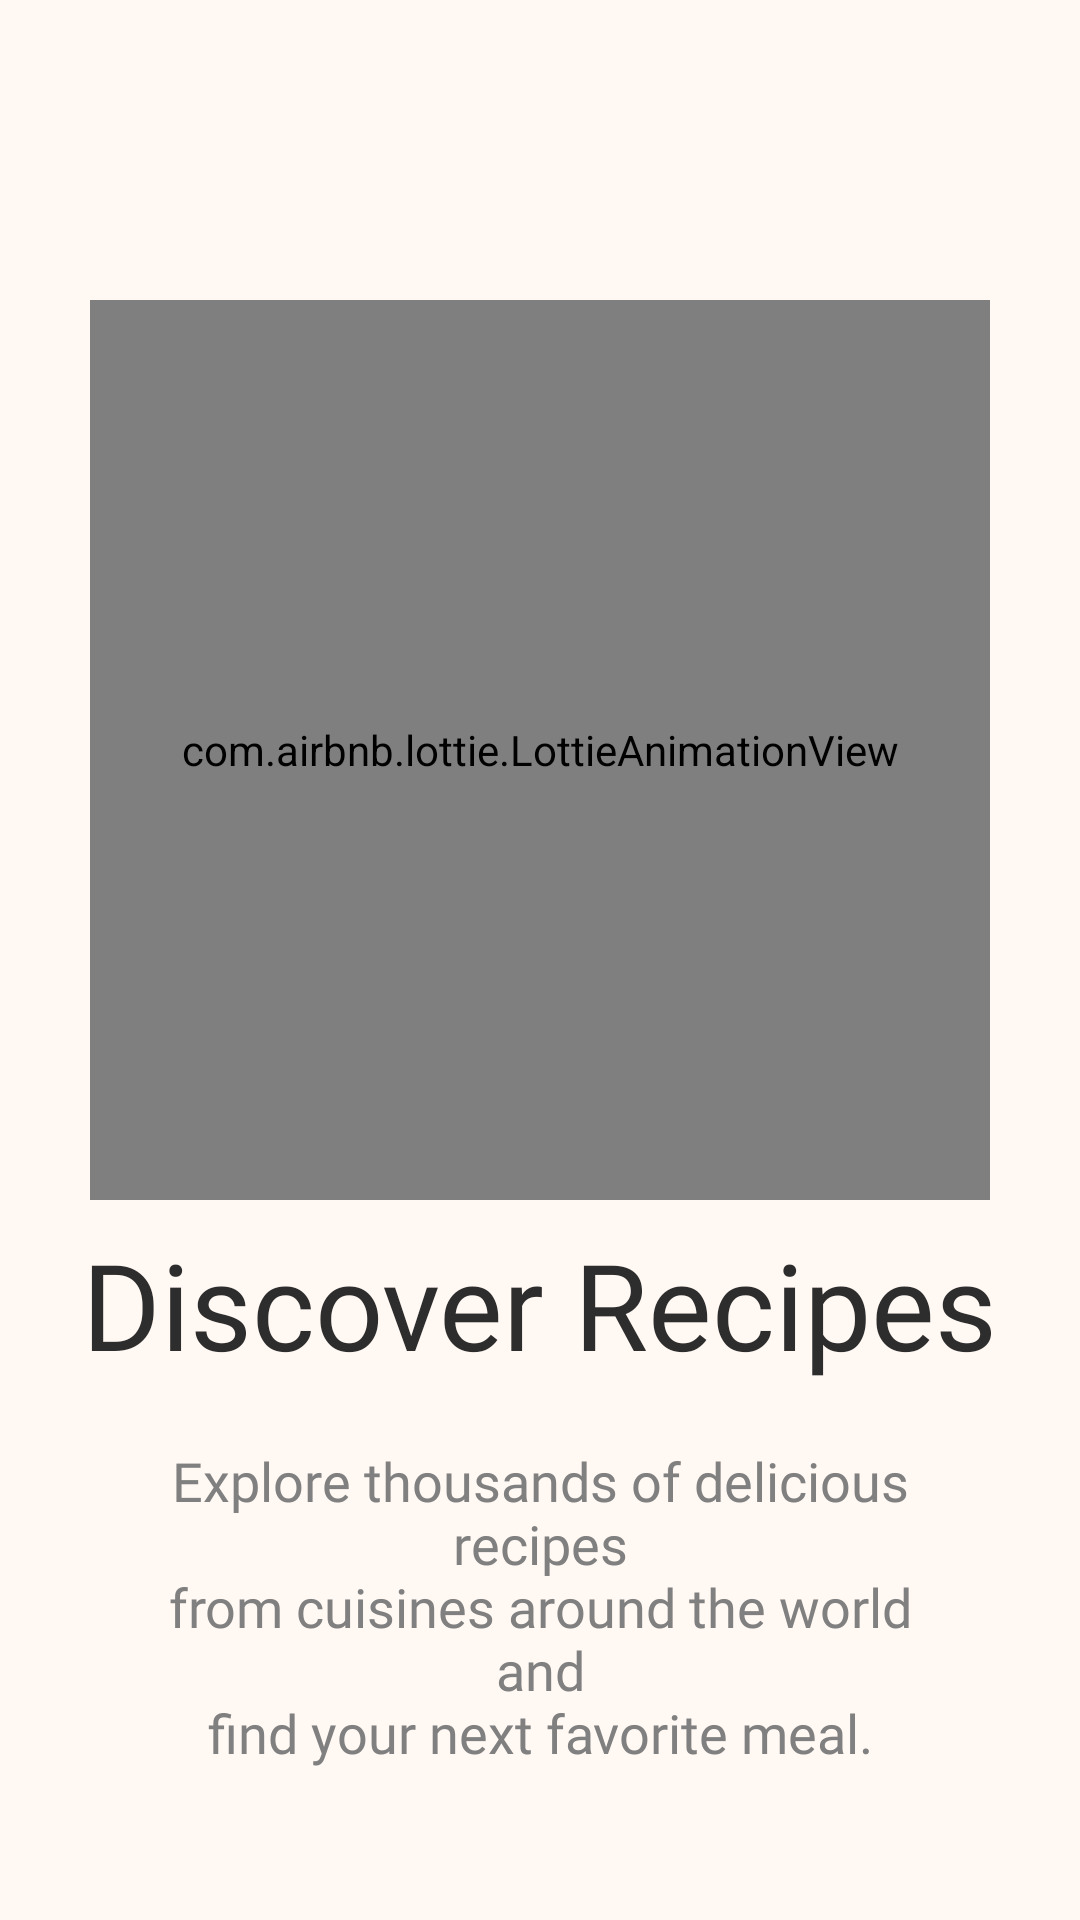

Write the Android layout XML for this screen, with the resource values it uses.
<!-- AndroidManifest.xml: application theme Theme.CookBook -->
<!-- res/layout/fragment_first_screen.xml -->
<?xml version="1.0" encoding="utf-8"?>
<androidx.constraintlayout.widget.ConstraintLayout

    xmlns:android="http://schemas.android.com/apk/res/android"
    xmlns:app="http://schemas.android.com/apk/res-auto"


    android:layout_width="match_parent"

    android:layout_height="match_parent"

    android:background="@color/background">


    <com.airbnb.lottie.LottieAnimationView

        android:id="@+id/lottieAnimation"

        android:layout_width="300dp"

        android:layout_height="300dp"

        app:lottie_rawRes="@raw/chef_animation"

        app:lottie_autoPlay="true"

        app:lottie_loop="true"

        app:layout_constraintTop_toTopOf="parent"

        app:layout_constraintStart_toStartOf="parent"

        app:layout_constraintEnd_toEndOf="parent"

        android:layout_marginTop="100dp"/>




    <TextView

        android:id="@+id/discoverTitle"

        android:layout_width="wrap_content"

        android:layout_height="wrap_content"

        android:text="@string/discover_recipes"

        android:textSize="40sp"

        android:textColor="@color/text_primary"

        android:fontFamily="@font/plus_jakarta_sans_semibold"

        android:layout_marginTop="8dp"

        app:layout_constraintTop_toBottomOf="@id/lottieAnimation"

        app:layout_constraintStart_toStartOf="parent"

        app:layout_constraintEnd_toEndOf="parent"/>





    <TextView

        android:id="@+id/discoverDescription"

        android:layout_width="0dp"

        android:layout_height="wrap_content"

        android:text="@string/discover_recipes_description"

        android:textAlignment="center"

        android:textSize="18sp"

        android:textColor="@color/text_secondary"

        android:fontFamily="@font/inter"

        android:layout_marginTop="20dp"

        android:layout_marginHorizontal="40dp"

        app:layout_constraintTop_toBottomOf="@id/discoverTitle"

        app:layout_constraintStart_toStartOf="parent"

        app:layout_constraintEnd_toEndOf="parent"/>


</androidx.constraintlayout.widget.ConstraintLayout>
<!-- resources referenced by this layout -->
<resources>
  <color name="background">#FFF8F3</color>
  <color name="text_primary">#2D2D2D</color>
  <color name="text_secondary">#808080</color>
  <string name="discover_recipes">Discover Recipes</string>
  <string name="discover_recipes_description">Explore thousands of delicious recipes\nfrom cuisines around the world and\nfind your next favorite meal.</string>
  <style name="Theme.CookBook" parent="Base.Theme.CookBook" />
  <style name="Base.Theme.CookBook" parent="Theme.Material3.DayNight.NoActionBar">
  
          <item name="colorPrimary">@color/primary</item>
          <item name="colorPrimaryContainer">@color/primary_container</item>
          <item name="colorOnPrimary">@color/surface</item>
  
          <item name="android:colorBackground">@color/background</item>
  
          <item name="colorSurface">@color/surface</item>
          <item name="colorOnSurface">@color/text_primary</item>
  
          <item name="android:textColorPrimary">@color/text_primary</item>
  
          <item name="colorError">@color/error</item>
  
          <item name="android:statusBarColor">@color/background</item>
          <item name="android:navigationBarColor">@color/background</item>
  
      </style>
  <color name="primary">#D85A30</color>
  <color name="primary_container">#F4A261</color>
  <color name="surface">#FFFFFF</color>
  <color name="error">#F44336</color>
</resources>
